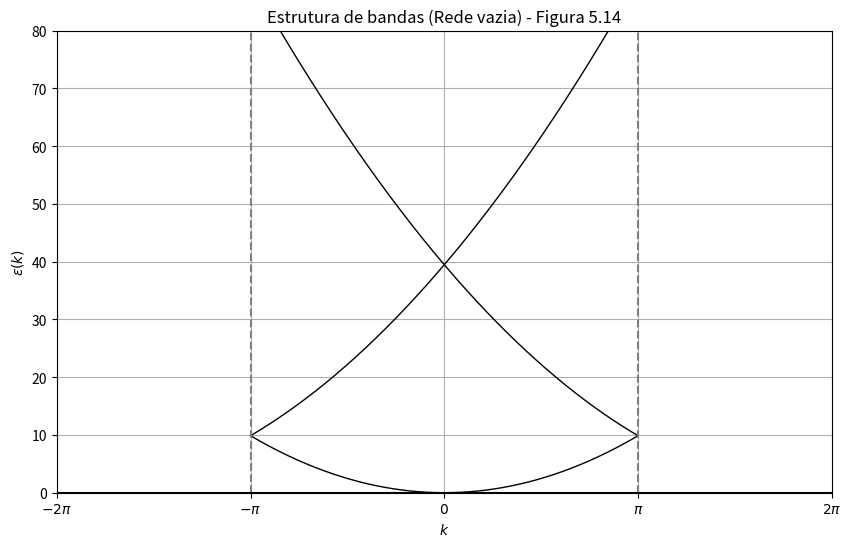

Python code for this plot:
import numpy as np
import matplotlib.pyplot as plt

def build_hamiltonian(k, G_values, alpha=0.0, method="diag"):
    N = len(G_values)
    kinetic = np.array([(k + G)**2 for G in G_values])
    
    if method == "diag":
        H = np.diag(kinetic)
        if alpha != 0:
            off_diag = np.full(N - 1, alpha)
            H += np.diag(off_diag, k=1) + np.diag(off_diag, k=-1)
        return H
    else:
        raise ValueError("Only 'diag' method implemented for now.")

# Parâmetros do sistema
num_G = 5  # número de ondas planas de cada lado
G_vals = 2 * np.pi * np.arange(-num_G, num_G + 1)  # múltiplos de 2π
k_vals = np.linspace(-np.pi, np.pi, 500)
bands = []

# Calcula as energias para cada k
for k in k_vals:
    H = build_hamiltonian(k, G_vals, alpha=0.0, method="diag")
    eigvals = np.linalg.eigvalsh(H)
    bands.append(np.sort(eigvals))

bands = np.array(bands)

# Plot
plt.figure(figsize=(10, 6))
for i in range(len(G_vals)):
    plt.plot(k_vals, bands[:, i], color="black", linewidth=1)

plt.title("Estrutura de bandas (Rede vazia) - Figura 5.14")
plt.xlabel(r"$k$")
plt.ylabel(r"$\varepsilon(k)$")
plt.xticks([-2*np.pi, -np.pi, 0, np.pi, 2*np.pi],
           [r"$-2\pi$", r"$-\pi$", r"$0$", r"$\pi$", r"$2\pi$"])
plt.grid(True)
plt.axvline(x=-np.pi, linestyle='--', color='gray')
plt.axvline(x=np.pi, linestyle='--', color='gray')
plt.axhline(y=0, linestyle='-', color='black')
plt.xlim(-2*np.pi, 2*np.pi)
plt.ylim(0, 80)
plt.show()
